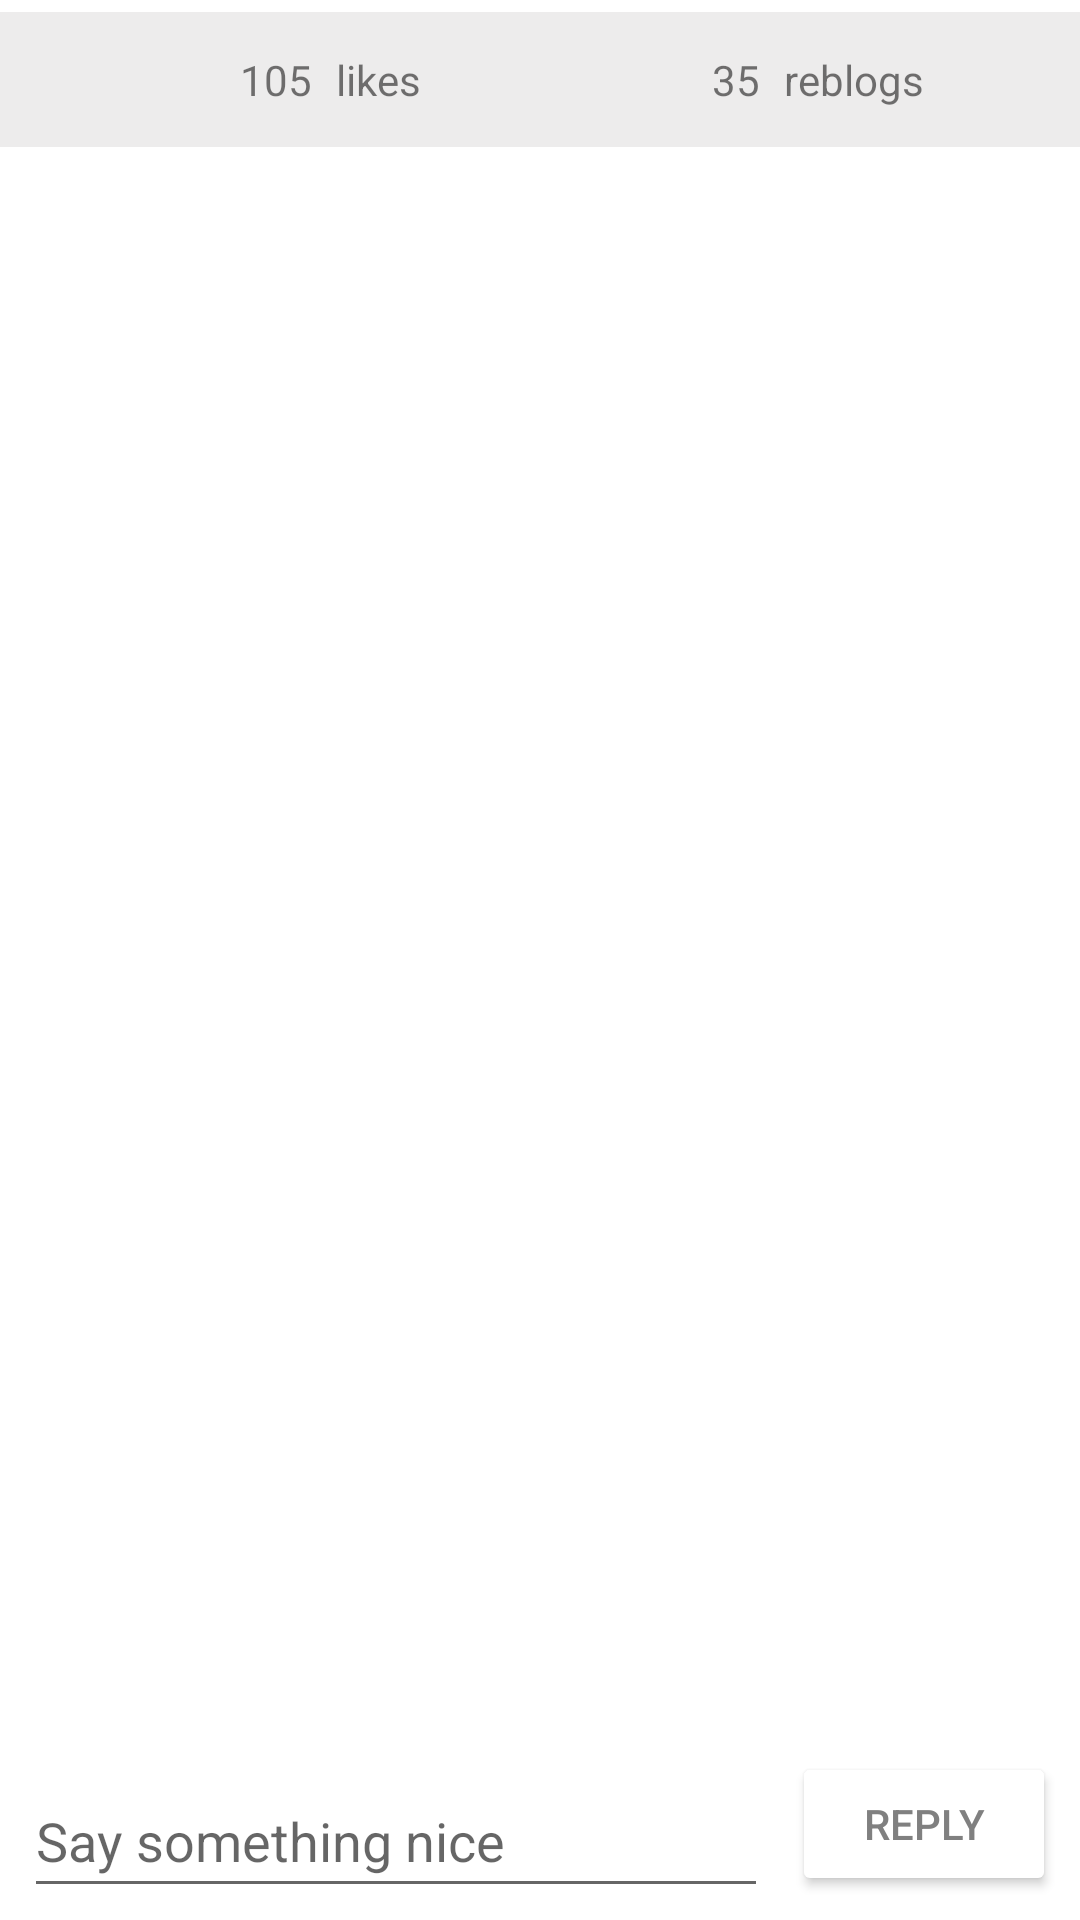

Reconstruct the res/layout file that produces this screen, plus the resources it refers to.
<!-- AndroidManifest.xml: application theme Theme.Tumbler -->
<!-- res/layout/fragment_post_notes.xml -->
<?xml version="1.0" encoding="utf-8"?>
<androidx.constraintlayout.widget.ConstraintLayout xmlns:android="http://schemas.android.com/apk/res/android"
    xmlns:app="http://schemas.android.com/apk/res-auto"
    xmlns:tools="http://schemas.android.com/tools"
    android:layout_width="match_parent"
    android:layout_height="match_parent"
    tools:context=".home.PostNotesFragment">

    <Button
        android:id="@+id/reply_btn"
        android:layout_width="wrap_content"
        android:layout_height="wrap_content"
        android:layout_marginEnd="8dp"
        android:layout_marginBottom="8dp"
        android:text="Reply"
        android:textColor="@color/grey"
        app:backgroundTint="@color/white"
        app:layout_constraintBottom_toBottomOf="parent"
        app:layout_constraintEnd_toEndOf="parent"
        app:layout_constraintHorizontal_bias="0.5"
        app:layout_constraintStart_toEndOf="@+id/notes_txt_field" />

    <EditText
        android:id="@+id/notes_txt_field"
        android:layout_width="0dp"
        android:layout_height="wrap_content"
        android:layout_marginStart="8dp"
        android:layout_marginTop="6dp"
        android:layout_marginEnd="8dp"
        android:layout_marginBottom="4dp"
        android:hint="Say something nice"
        android:minHeight="48dp"
        app:layout_constraintBottom_toBottomOf="parent"
        app:layout_constraintEnd_toStartOf="@+id/reply_btn"
        app:layout_constraintHorizontal_bias="0.5"
        app:layout_constraintStart_toStartOf="parent"
        app:layout_constraintTop_toBottomOf="@+id/rv_notes" />

    <androidx.recyclerview.widget.RecyclerView
        android:id="@+id/rv_notes"
        android:layout_width="408dp"
        android:layout_height="0dp"
        android:layout_marginStart="16dp"
        android:layout_marginTop="4dp"
        android:layout_marginEnd="16dp"
        android:layout_marginBottom="8dp"
        android:orientation="vertical"
        app:layoutManager="androidx.recyclerview.widget.LinearLayoutManager"
        app:layout_constraintBottom_toTopOf="@+id/notes_txt_field"
        app:layout_constraintEnd_toEndOf="parent"
        app:layout_constraintStart_toStartOf="parent"
        app:layout_constraintTop_toBottomOf="@+id/like_reblogs_field"
        tools:listitem="@layout/notes_item" />

    <androidx.constraintlayout.widget.ConstraintLayout
        android:id="@+id/like_reblogs_field"
        android:layout_width="410dp"
        android:layout_height="45dp"
        android:layout_marginTop="4dp"
        android:background="#EDECEC"
        app:layout_constraintBottom_toTopOf="@+id/rv_notes"
        app:layout_constraintEnd_toEndOf="parent"
        app:layout_constraintHorizontal_bias="0.0"
        app:layout_constraintStart_toStartOf="parent"
        app:layout_constraintTop_toTopOf="parent">

        <TextView
            android:id="@+id/likes_number_txt"
            android:layout_width="wrap_content"
            android:layout_height="wrap_content"
            android:layout_marginStart="80dp"
            android:layout_marginTop="17dp"
            android:layout_marginBottom="17dp"
            android:text="105"
            app:layout_constraintBottom_toBottomOf="parent"
            app:layout_constraintEnd_toStartOf="@+id/likes_txt"
            app:layout_constraintStart_toStartOf="parent"
            app:layout_constraintTop_toTopOf="parent" />

        <TextView
            android:id="@+id/likes_txt"
            android:layout_width="wrap_content"
            android:layout_height="wrap_content"
            android:layout_marginStart="8dp"
            android:layout_marginTop="17dp"
            android:layout_marginBottom="17dp"
            android:text="likes"
            app:layout_constraintBottom_toBottomOf="parent"
            app:layout_constraintStart_toEndOf="@+id/likes_number_txt"
            app:layout_constraintTop_toTopOf="parent" />

        <TextView
            android:id="@+id/reblogs_txt"
            android:layout_width="wrap_content"
            android:layout_height="wrap_content"
            android:layout_marginStart="8dp"
            android:layout_marginTop="17dp"
            android:layout_marginEnd="100dp"
            android:layout_marginBottom="17dp"
            android:text="reblogs"
            app:layout_constraintBottom_toBottomOf="parent"
            app:layout_constraintEnd_toEndOf="parent"
            app:layout_constraintHorizontal_bias="0.0"
            app:layout_constraintStart_toEndOf="@+id/reblogs_number_txt"
            app:layout_constraintTop_toTopOf="parent" />

        <TextView
            android:id="@+id/reblogs_number_txt"
            android:layout_width="wrap_content"
            android:layout_height="wrap_content"
            android:layout_marginTop="17dp"
            android:layout_marginBottom="17dp"
            android:text="35"
            app:layout_constraintBottom_toBottomOf="parent"
            app:layout_constraintEnd_toEndOf="parent"
            app:layout_constraintHorizontal_bias="0.383"
            app:layout_constraintStart_toEndOf="@+id/likes_txt"
            app:layout_constraintTop_toTopOf="parent" />
    </androidx.constraintlayout.widget.ConstraintLayout>

</androidx.constraintlayout.widget.ConstraintLayout>
<!-- res/layout/notes_item.xml (included above) -->
<?xml version="1.0" encoding="utf-8"?>
<androidx.constraintlayout.widget.ConstraintLayout xmlns:android="http://schemas.android.com/apk/res/android"
    xmlns:app="http://schemas.android.com/apk/res-auto"
    xmlns:tools="http://schemas.android.com/tools"
    android:layout_width="match_parent"
    android:layout_height="wrap_content"
    android:paddingBottom="20dp">

    <ImageView
        android:id="@+id/notes_user_image"
        android:layout_width="41dp"
        android:layout_height="42dp"
        android:layout_marginStart="16dp"
        app:layout_constraintBottom_toBottomOf="parent"
        app:layout_constraintStart_toStartOf="parent"
        app:layout_constraintTop_toTopOf="parent"
        tools:srcCompat="@tools:sample/avatars" />

    <TextView
        android:id="@+id/notes_text"
        android:layout_width="0dp"
        android:layout_height="wrap_content"
        android:layout_marginStart="16dp"
        android:layout_marginTop="8dp"
        android:layout_marginEnd="24dp"
        android:textSize="20sp"
        app:layout_constraintEnd_toEndOf="parent"
        app:layout_constraintStart_toEndOf="@+id/notes_user_image"
        app:layout_constraintTop_toTopOf="parent" />

    <TextView
        android:id="@+id/username_txt"
        android:layout_width="0dp"
        android:layout_height="wrap_content"
        android:layout_marginStart="16dp"
        android:layout_marginTop="12dp"
        android:layout_marginEnd="16dp"
        android:textSize="8sp"
        android:textStyle="bold"
        app:layout_constraintBottom_toBottomOf="parent"
        app:layout_constraintEnd_toEndOf="parent"
        app:layout_constraintHorizontal_bias="0.0"
        app:layout_constraintStart_toEndOf="@+id/notes_user_image"
        app:layout_constraintTop_toBottomOf="@+id/notes_text" />

</androidx.constraintlayout.widget.ConstraintLayout>
<!-- resources referenced by this layout -->
<resources>
  <color name="grey">#808080</color>
  <color name="white">#FFFFFFFF</color>
  <style name="Theme.Tumbler" parent="Theme.MaterialComponents.DayNight.NoActionBar">
          
          <item name="android:alertDialogStyle">@color/black</item>
  
          <item name="colorPrimary">@color/purple_500</item>
          <item name="colorPrimaryVariant">@color/purple_700</item>
          <item name="colorOnPrimary">@color/white</item>
          
          <item name="colorSecondary">@color/white</item>
          <item name="colorSecondaryVariant">@color/teal_700</item>
          <item name="colorOnSecondary">@color/black</item>
          <item name="alertDialogStyle">@color/black</item>
  
          
          <item name="android:statusBarColor" tools:targetApi="l">?attr/colorPrimaryVariant</item>
          
      </style>
  <color name="black">#FF000000</color>
  <color name="purple_500">#FF6200EE</color>
  <color name="purple_700">#FF3700B3</color>
  <color name="teal_700">#FF018786</color>
</resources>
